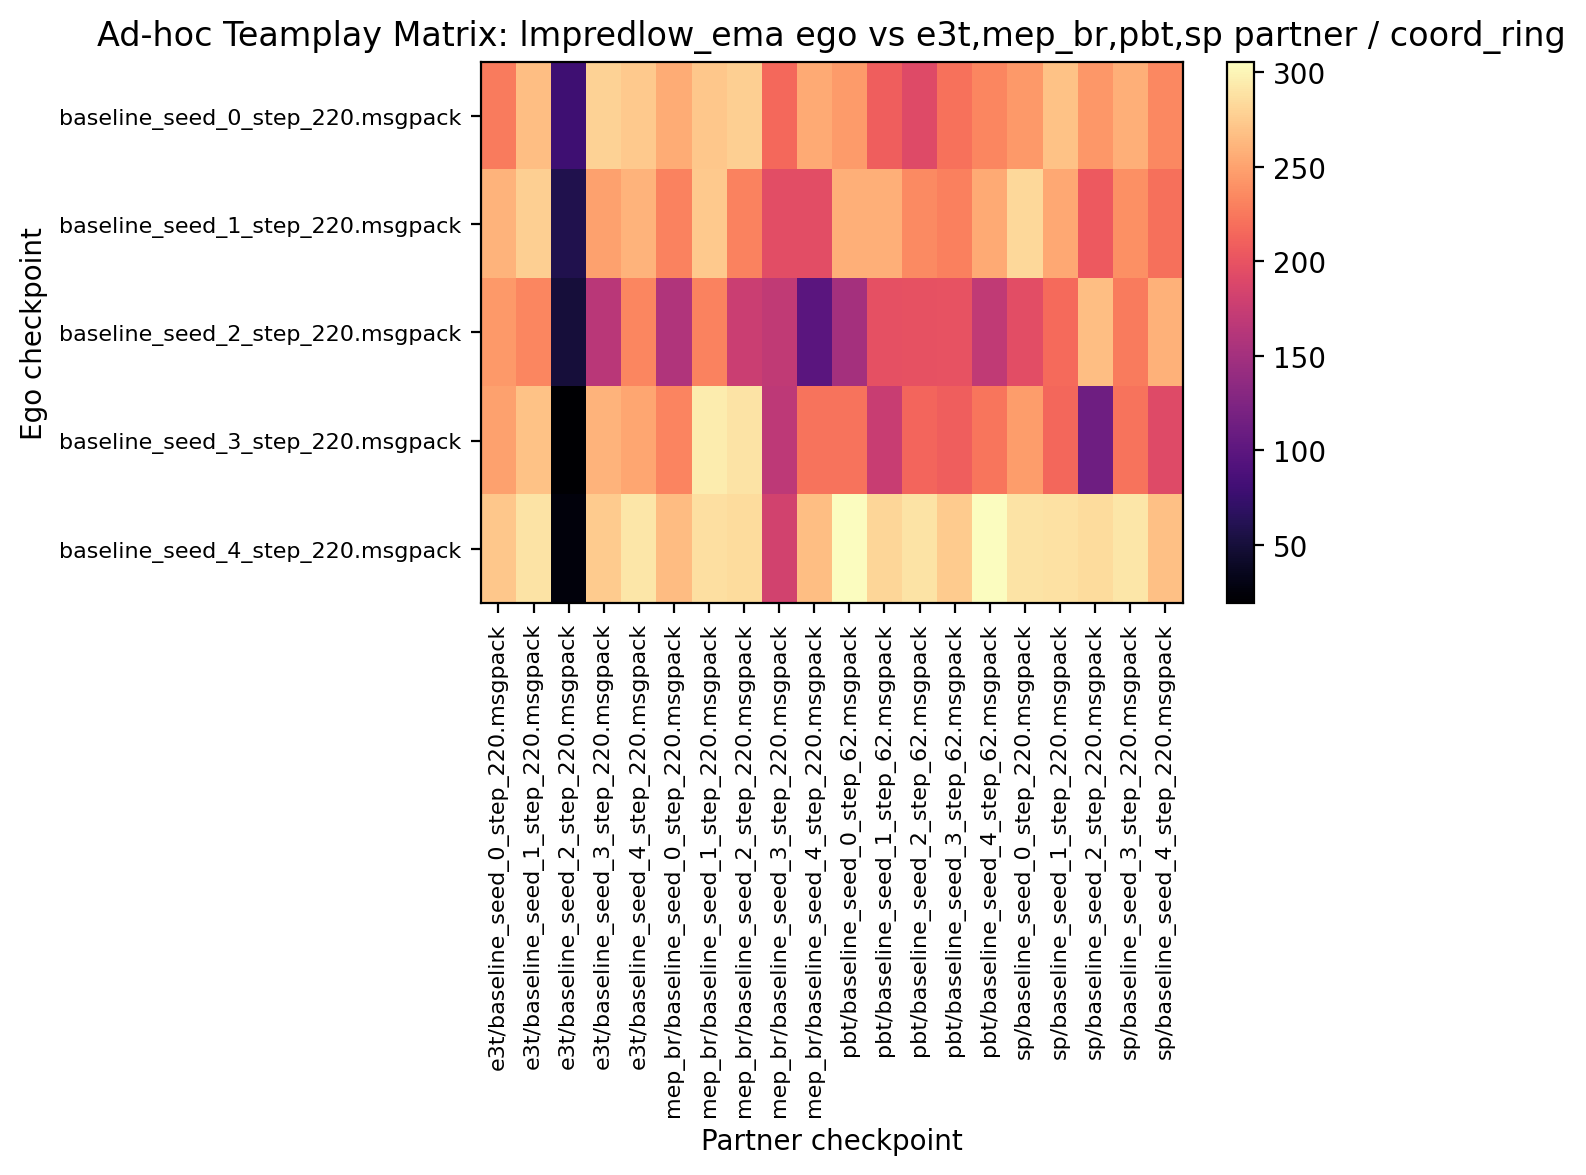

Source data for this figure (header and first rows):
227.031250, 267.500000, 79.375000, 279.062500, 274.218750, 255.937500, 272.812500, 277.031250, 215.625000, 255.156250, 246.093750, 208.750000, 192.656250, 221.093750, 233.437500, 244.218750, 269.531250, 243.125000, 257.656250, 234.687500
260.5, 277, 58.91, 249.7, 260.8, 231.1, 273.8, 231.4, 195.6, 195.3, 258, 257.8, 235.5, 230.2, 254.8, 282.7, 253.8, 205.6, 238.9, 220.2
245.2, 233, 50, 165.6, 233.8, 158.8, 231.7, 175.9, 169.4, 97.97, 151.2, 198.1, 199.4, 200.2, 170, 195.9, 216.9, 267.5, 226.9, 259.2
249.2, 268.8, 19.38, 259.8, 252.3, 232.7, 294.5, 289.2, 168, 222.8, 222.3, 175.6, 213.4, 209.4, 223.6, 247.2, 214.4, 112.8, 222, 191.9
273.1, 289.1, 25.47, 275.3, 291.1, 265.9, 287.3, 284.7, 182, 266.6, 305.6, 281.6, 289.2, 274.4, 305.3, 289.2, 288.3, 284.5, 291.4, 267.8
